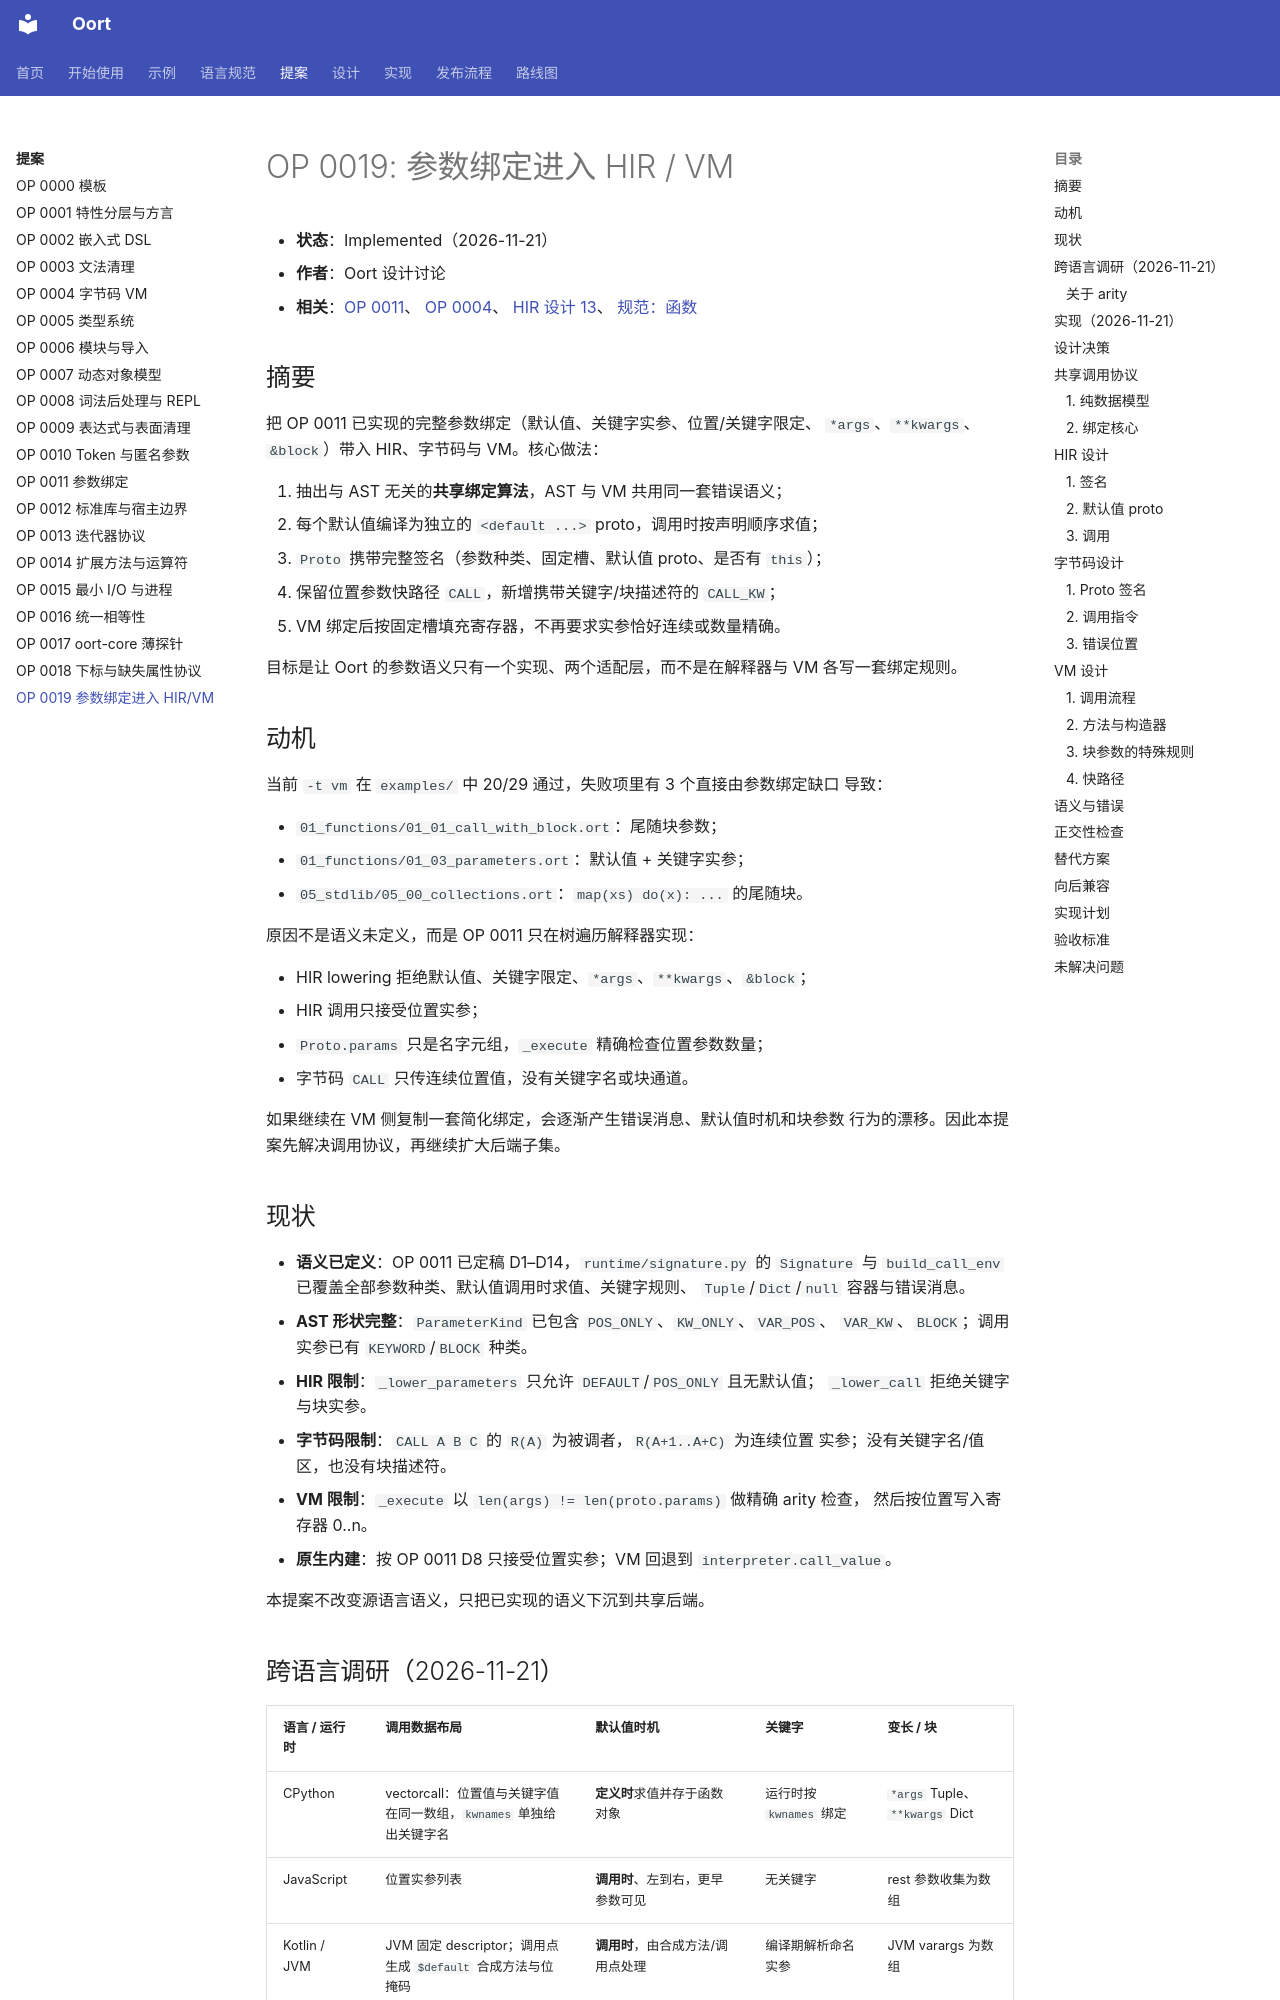

repository: fyabc/oort-lang.py · page: proposals/0019-hir-vm-parameter-binding/index.html · generator: mkdocs

# OP 0019: 参数绑定进入 HIR / VM

- **状态**：Implemented（2026-11-21）
- **作者**：Oort 设计讨论
- **相关**：[OP 0011](0011-parameter-binding.md)、
  [OP 0004](0004-bytecode-vm.md)、
  [HIR 设计 13](../design/13-hir-design.md)、
  [规范：函数](../spec/04-functions.md)

## 摘要

把 OP 0011 已实现的完整参数绑定（默认值、关键字实参、位置/关键字限定、
`*args`、`**kwargs`、`&block`）带入 HIR、字节码与 VM。核心做法：

1. 抽出与 AST 无关的**共享绑定算法**，AST 与 VM 共用同一套错误语义；
2. 每个默认值编译为独立的 `<default ...>` proto，调用时按声明顺序求值；
3. `Proto` 携带完整签名（参数种类、固定槽、默认值 proto、是否有 `this`）；
4. 保留位置参数快路径 `CALL`，新增携带关键字/块描述符的 `CALL_KW`；
5. VM 绑定后按固定槽填充寄存器，不再要求实参恰好连续或数量精确。

目标是让 Oort 的参数语义只有一个实现、两个适配层，而不是在解释器与 VM
各写一套绑定规则。

## 动机

当前 `-t vm` 在 `examples/` 中 20/29 通过，失败项里有 3 个直接由参数绑定缺口
导致：

- `01_functions/01_01_call_with_block.ort`：尾随块参数；
- `01_functions/01_03_parameters.ort`：默认值 + 关键字实参；
- `05_stdlib/05_00_collections.ort`：`map(xs) do(x): ...` 的尾随块。

原因不是语义未定义，而是 OP 0011 只在树遍历解释器实现：

- HIR lowering 拒绝默认值、关键字限定、`*args`、`**kwargs`、`&block`；
- HIR 调用只接受位置实参；
- `Proto.params` 只是名字元组，`_execute` 精确检查位置参数数量；
- 字节码 `CALL` 只传连续位置值，没有关键字名或块通道。

如果继续在 VM 侧复制一套简化绑定，会逐渐产生错误消息、默认值时机和块参数
行为的漂移。因此本提案先解决调用协议，再继续扩大后端子集。

## 现状

- **语义已定义**：OP 0011 已定稿 D1–D14，`runtime/signature.py` 的 `Signature`
  与 `build_call_env` 已覆盖全部参数种类、默认值调用时求值、关键字规则、
  `Tuple`/`Dict`/`null` 容器与错误消息。
- **AST 形状完整**：`ParameterKind` 已包含 `POS_ONLY`、`KW_ONLY`、`VAR_POS`、
  `VAR_KW`、`BLOCK`；调用实参已有 `KEYWORD`/`BLOCK` 种类。
- **HIR 限制**：`_lower_parameters` 只允许 `DEFAULT`/`POS_ONLY` 且无默认值；
  `_lower_call` 拒绝关键字与块实参。
- **字节码限制**：`CALL A B C` 的 `R(A)` 为被调者，`R(A+1..A+C)` 为连续位置
  实参；没有关键字名/值区，也没有块描述符。
- **VM 限制**：`_execute` 以 `len(args) != len(proto.params)` 做精确 arity 检查，
  然后按位置写入寄存器 0..n。
- **原生内建**：按 OP 0011 D8 只接受位置实参；VM 回退到
  `interpreter.call_value`。

本提案不改变源语言语义，只把已实现的语义下沉到共享后端。
